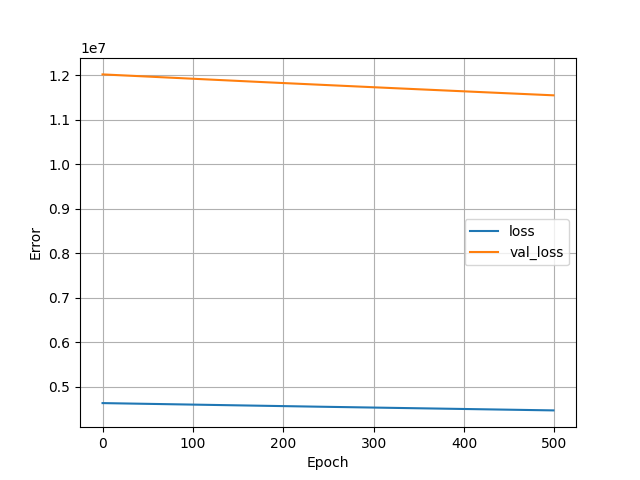

The file beside this chart, header and first rows:
, loss, val_loss, epoch
0, 4627392, 12017014, 0
1, 4627042, 12016024, 1
2, 4626698, 12015036, 2
3, 4626348, 12014047, 3
4, 4625998, 12013039, 4
5, 4625648, 12012054, 5
6, 4625298, 12011040, 6
7, 4624949, 12010048, 7
8, 4624598, 12009050, 8
9, 4624244, 12008040, 9
10, 4623892, 12007040, 10
11, 4623534, 12006019, 11
12, 4623186, 12005005, 12
13, 4622840, 12004024, 13
14, 4622492, 12003044, 14
15, 4622146, 12002048, 15
16, 4621802, 12001051, 16
17, 4621448, 12000030, 17
18, 4621106, 11999085, 18
19, 4620766, 11998110, 19
20, 4620424, 11997130, 20
21, 4620082, 11996156, 21
22, 4619738, 11995168, 22
23, 4619394, 11994206, 23
24, 4619050, 11993200, 24
25, 4618693, 11992200, 25
26, 4618353, 11991250, 26
27, 4618014, 11990280, 27
28, 4617671, 11989296, 28
29, 4617329, 11988339, 29
30, 4616984, 11987361, 30
31, 4616639, 11986377, 31
32, 4616293, 11985405, 32
33, 4615950, 11984423, 33
34, 4615606, 11983437, 34
35, 4615256, 11982442, 35
36, 4614908, 11981436, 36
37, 4614562, 11980445, 37
38, 4614213, 11979462, 38
39, 4613866, 11978460, 39
40, 4613508, 11977457, 40
41, 4613160, 11976473, 41
42, 4612826, 11975513, 42
43, 4612486, 11974563, 43
44, 4612150, 11973614, 44
45, 4611811, 11972641, 45
46, 4611472, 11971675, 46
47, 4611130, 11970724, 47
48, 4610784, 11969742, 48
49, 4610442, 11968761, 49
50, 4610099, 11967787, 50
51, 4609756, 11966815, 51
52, 4609410, 11965828, 52
53, 4609066, 11964839, 53
54, 4608720, 11963856, 54
55, 4608374, 11962860, 55
56, 4608033, 11961890, 56
57, 4607687, 11960886, 57
58, 4607339, 11959908, 58
59, 4606998, 11958902, 59
... 440 more rows
